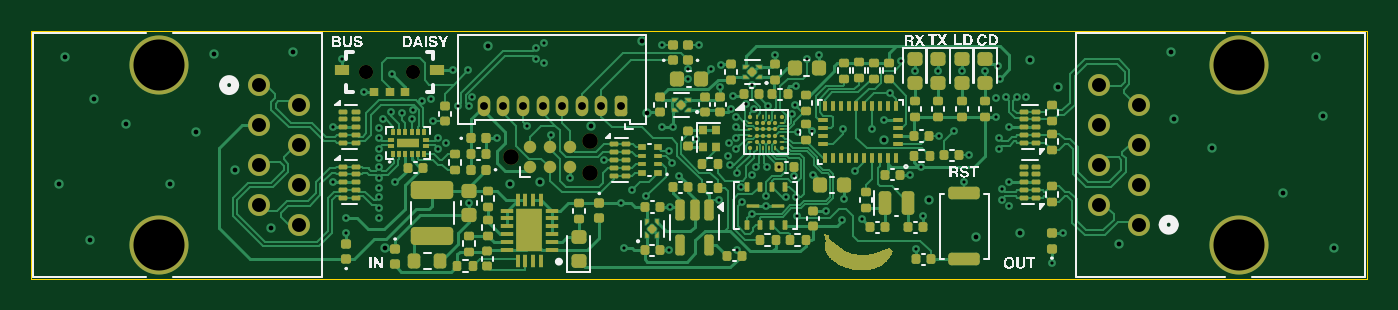
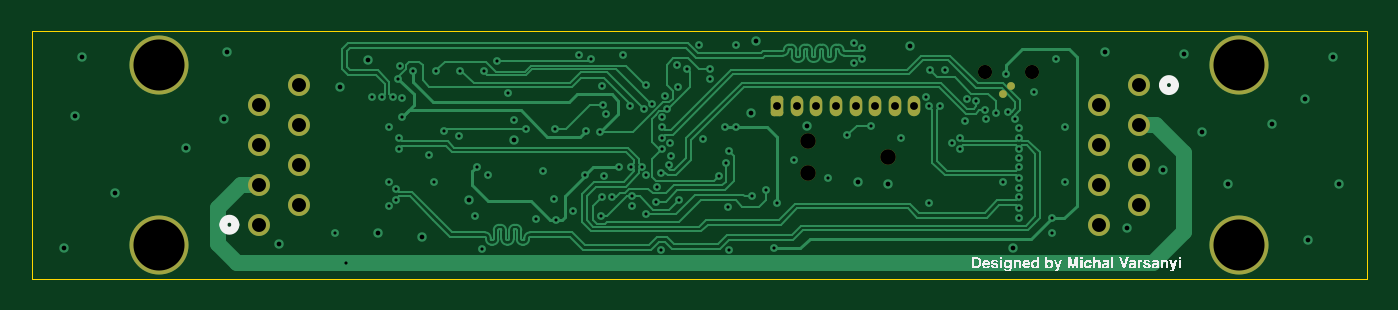
Circuit board: 12 layer files. Board 85.0 x 15.7 mm.
- bottom_copper: VoxSense-B_Cu.gbr (36748 bytes)
- bottom_mask: VoxSense-B_Mask.gbr (2265 bytes)
- bottom_silk: VoxSense-B_Silkscreen.gbr (27438 bytes)
- outline: VoxSense-Edge_Cuts.gbr (676 bytes)
- top_copper: VoxSense-F_Cu.gbr (99739 bytes)
- top_mask: VoxSense-F_Mask.gbr (23023 bytes)
- paste: VoxSense-F_Paste.gbr (48086 bytes)
- top_silk: VoxSense-F_Silkscreen.gbr (39763 bytes)
- inner_copper: VoxSense-In1_Cu.gbr (126841 bytes)
- inner_copper: VoxSense-In2_Cu.gbr (126841 bytes)
- drill: VoxSense-NPTH.drl (477 bytes)
- drill: VoxSense-PTH.drl (3458 bytes)

=== bottom_copper: VoxSense-B_Cu.gbr (36748 bytes, source omitted) ===
=== bottom_mask: VoxSense-B_Mask.gbr (2265 bytes, source withheld) ===
=== bottom_silk: VoxSense-B_Silkscreen.gbr (27438 bytes, source omitted) ===
=== outline: VoxSense-Edge_Cuts.gbr ===
%TF.GenerationSoftware,KiCad,Pcbnew,9.0.6*%
%TF.CreationDate,2025-12-28T22:26:22+01:00*%
%TF.ProjectId,VoxSense,566f7853-656e-4736-952e-6b696361645f,1.0*%
%TF.SameCoordinates,Original*%
%TF.FileFunction,Profile,NP*%
%FSLAX46Y46*%
G04 Gerber Fmt 4.6, Leading zero omitted, Abs format (unit mm)*
G04 Created by KiCad (PCBNEW 9.0.6) date 2025-12-28 22:26:22*
%MOMM*%
%LPD*%
G01*
G04 APERTURE LIST*
%TA.AperFunction,Profile*%
%ADD10C,0.050000*%
%TD*%
G04 APERTURE END LIST*
D10*
X151941201Y-64980900D02*
X151941201Y-80728900D01*
X66940900Y-80728900D02*
X151941201Y-80728900D01*
X151941201Y-64980900D02*
X66940900Y-64980900D01*
X66940900Y-64980900D02*
X66940900Y-80728900D01*
M02*

=== top_copper: VoxSense-F_Cu.gbr (99739 bytes, source omitted) ===
=== top_mask: VoxSense-F_Mask.gbr (23023 bytes, source omitted) ===
=== paste: VoxSense-F_Paste.gbr (48086 bytes, source omitted) ===
=== top_silk: VoxSense-F_Silkscreen.gbr (39763 bytes, source omitted) ===
=== inner_copper: VoxSense-In1_Cu.gbr (126841 bytes, source omitted) ===
=== inner_copper: VoxSense-In2_Cu.gbr (126841 bytes, source omitted) ===
=== drill: VoxSense-NPTH.drl ===
M48
; DRILL file {KiCad 9.0.6} date 2025-12-28T22:26:36+0100
; FORMAT={-:-/ absolute / metric / decimal}
; #@! TF.CreationDate,2025-12-28T22:26:36+01:00
; #@! TF.GenerationSoftware,Kicad,Pcbnew,9.0.6
; #@! TF.FileFunction,NonPlated,1,4,NPTH
FMAT,2
METRIC
; #@! TA.AperFunction,NonPlated,NPTH,ComponentDrill
T1C0.900
; #@! TA.AperFunction,NonPlated,NPTH,ComponentDrill
T2C0.991
%
G90
G05
T1
X88.25Y-67.571
X91.25Y-67.571
T2
X97.446Y-73.015
X102.526Y-71.999
X102.526Y-74.031
M30

=== drill: VoxSense-PTH.drl ===
M48
; DRILL file {KiCad 9.0.6} date 2025-12-28T22:26:36+0100
; FORMAT={-:-/ absolute / metric / decimal}
; #@! TF.CreationDate,2025-12-28T22:26:36+01:00
; #@! TF.GenerationSoftware,Kicad,Pcbnew,9.0.6
; #@! TF.FileFunction,Plated,1,4,PTH
FMAT,2
METRIC
; #@! TA.AperFunction,Plated,PTH,ViaDrill
T1C0.200
; #@! TA.AperFunction,Plated,PTH,ViaDrill
T2C0.300
; #@! TA.AperFunction,Plated,PTH,ComponentDrill
T3C0.500
; #@! TA.AperFunction,Plated,PTH,ComponentDrill
T4C0.889
; #@! TA.AperFunction,Plated,PTH,ComponentDrill
T5C3.251
%
G90
G05
T1
X86.17Y-71.11
X86.17Y-74.6
X86.746Y-66.77
X86.986Y-77.8
X87.0Y-76.9
X88.096Y-68.84
X89.086Y-71.75
X89.086Y-72.45
X89.086Y-73.05
X89.086Y-73.65
X89.086Y-74.35
X89.086Y-74.95
X89.086Y-75.55
X89.086Y-76.25
X89.086Y-76.85
X89.09Y-71.15
X89.317Y-70.592
X89.812Y-70.097
X89.916Y-67.71
X90.1Y-74.6
X90.561Y-70.175
X91.197Y-70.572
X91.261Y-69.975
X91.811Y-69.45
X92.383Y-69.269
X92.51Y-70.72
X92.817Y-71.75
X92.817Y-72.45
X93.318Y-72.08
X93.796Y-67.46
X94.09Y-69.77
X94.756Y-67.45
X94.786Y-75.925
X94.79Y-69.77
X94.99Y-69.198
X96.586Y-71.8
X98.5Y-71.0
X99.06Y-66.03
X99.06Y-66.73
X99.58Y-65.731
X99.601Y-66.989
X100.0Y-71.6
X101.256Y-74.356
X103.385Y-73.187
X104.48Y-75.91
X104.7Y-78.8
X105.2Y-75.1
X106.1Y-75.5
X107.1Y-65.85
X107.1Y-71.1
X107.557Y-72.587
X107.56Y-78.878
X107.6Y-76.17
X107.75Y-73.35
X107.8Y-71.1
X108.2Y-74.2
X108.77Y-67.4
X108.775Y-68.0
X109.227Y-71.838
X109.45Y-65.85
X110.21Y-67.36
X110.75Y-75.75
X110.8Y-68.55
X110.825Y-67.1
X111.262Y-72.896
X111.325Y-72.108
X111.389Y-73.483
X111.498Y-69.951
X111.6Y-69.1
X111.8Y-70.47
X111.811Y-72.475
X111.82Y-71.07
X111.82Y-71.77
X111.85Y-78.878
X111.884Y-73.977
X112.1Y-74.9
X112.211Y-75.824
X112.425Y-69.64
X112.81Y-76.59
X112.836Y-74.153
X112.84Y-68.38
X112.932Y-69.961
X113.06Y-73.596
X113.7Y-75.5
X113.7Y-76.1
X113.76Y-73.596
X113.85Y-69.75
X114.275Y-66.475
X114.53Y-73.64
X114.976Y-75.55
X115.395Y-70.272
X115.49Y-74.2
X115.573Y-69.698
X115.6Y-68.48
X115.6Y-75.55
X115.7Y-76.75
X115.73Y-71.41
X116.3Y-66.72
X116.653Y-71.349
X116.7Y-74.16
X117.075Y-66.5
X117.5Y-76.4
X118.57Y-77.0
X118.6Y-71.2
X118.66Y-75.64
X119.4Y-73.88
X119.8Y-76.95
X120.47Y-71.18
X121.25Y-70.65
X121.61Y-68.92
X122.33Y-66.85
X122.9Y-74.125
X123.17Y-67.507
X123.25Y-78.84
X123.6Y-73.6
X123.72Y-76.77
X124.67Y-67.5
X124.72Y-71.65
X125.68Y-71.35
X126.18Y-67.507
X126.34Y-74.57
X126.65Y-72.88
X127.68Y-67.507
X128.36Y-70.43
X128.361Y-69.214
X128.5Y-67.2
X128.558Y-71.8
X128.558Y-72.5
X128.6Y-68.0
X128.75Y-75.0
X128.75Y-75.7
X128.96Y-69.198
X129.2Y-71.1
X129.2Y-74.6
X129.2Y-76.1
X129.66Y-69.198
X130.26Y-69.188
X131.9Y-79.728
X132.61Y-77.84
T2
X68.7Y-74.7
X69.1Y-66.6
X70.7Y-78.3
X70.9Y-69.3
X73.0Y-70.9
X75.8Y-74.7
X77.4Y-71.4
X78.6Y-66.4
X79.9Y-73.8
X82.19Y-77.53
X83.6Y-66.3
X89.45Y-78.75
X96.0Y-65.9
X97.4Y-74.7
X99.3Y-74.6
X102.6Y-71.0
X105.8Y-65.6
X106.16Y-70.16
X121.2Y-71.9
X124.1Y-75.7
X127.1Y-78.1
X129.9Y-77.8
X130.5Y-66.8
X132.3Y-68.5
X136.2Y-78.5
X139.5Y-66.3
X139.7Y-70.6
X142.1Y-72.4
X146.6Y-75.3
X148.7Y-66.6
X149.2Y-70.4
X149.9Y-78.8
T3
X95.736Y-69.75
X96.986Y-69.75
X98.236Y-69.75
X99.486Y-69.75
X100.736Y-69.75
X101.986Y-69.75
X103.236Y-69.75
X104.486Y-69.75
T4
X81.435Y-68.41
X81.435Y-70.95
X81.435Y-73.49
X81.435Y-76.03
X83.975Y-69.68
X83.975Y-72.22
X83.975Y-74.76
X83.975Y-77.3
X134.907Y-68.41
X134.907Y-70.95
X134.907Y-73.49
X134.907Y-76.03
X137.447Y-69.68
X137.447Y-72.22
X137.447Y-74.76
X137.447Y-77.3
T5
X75.085Y-67.14
X75.085Y-78.57
X143.797Y-67.14
X143.797Y-78.57
M30
